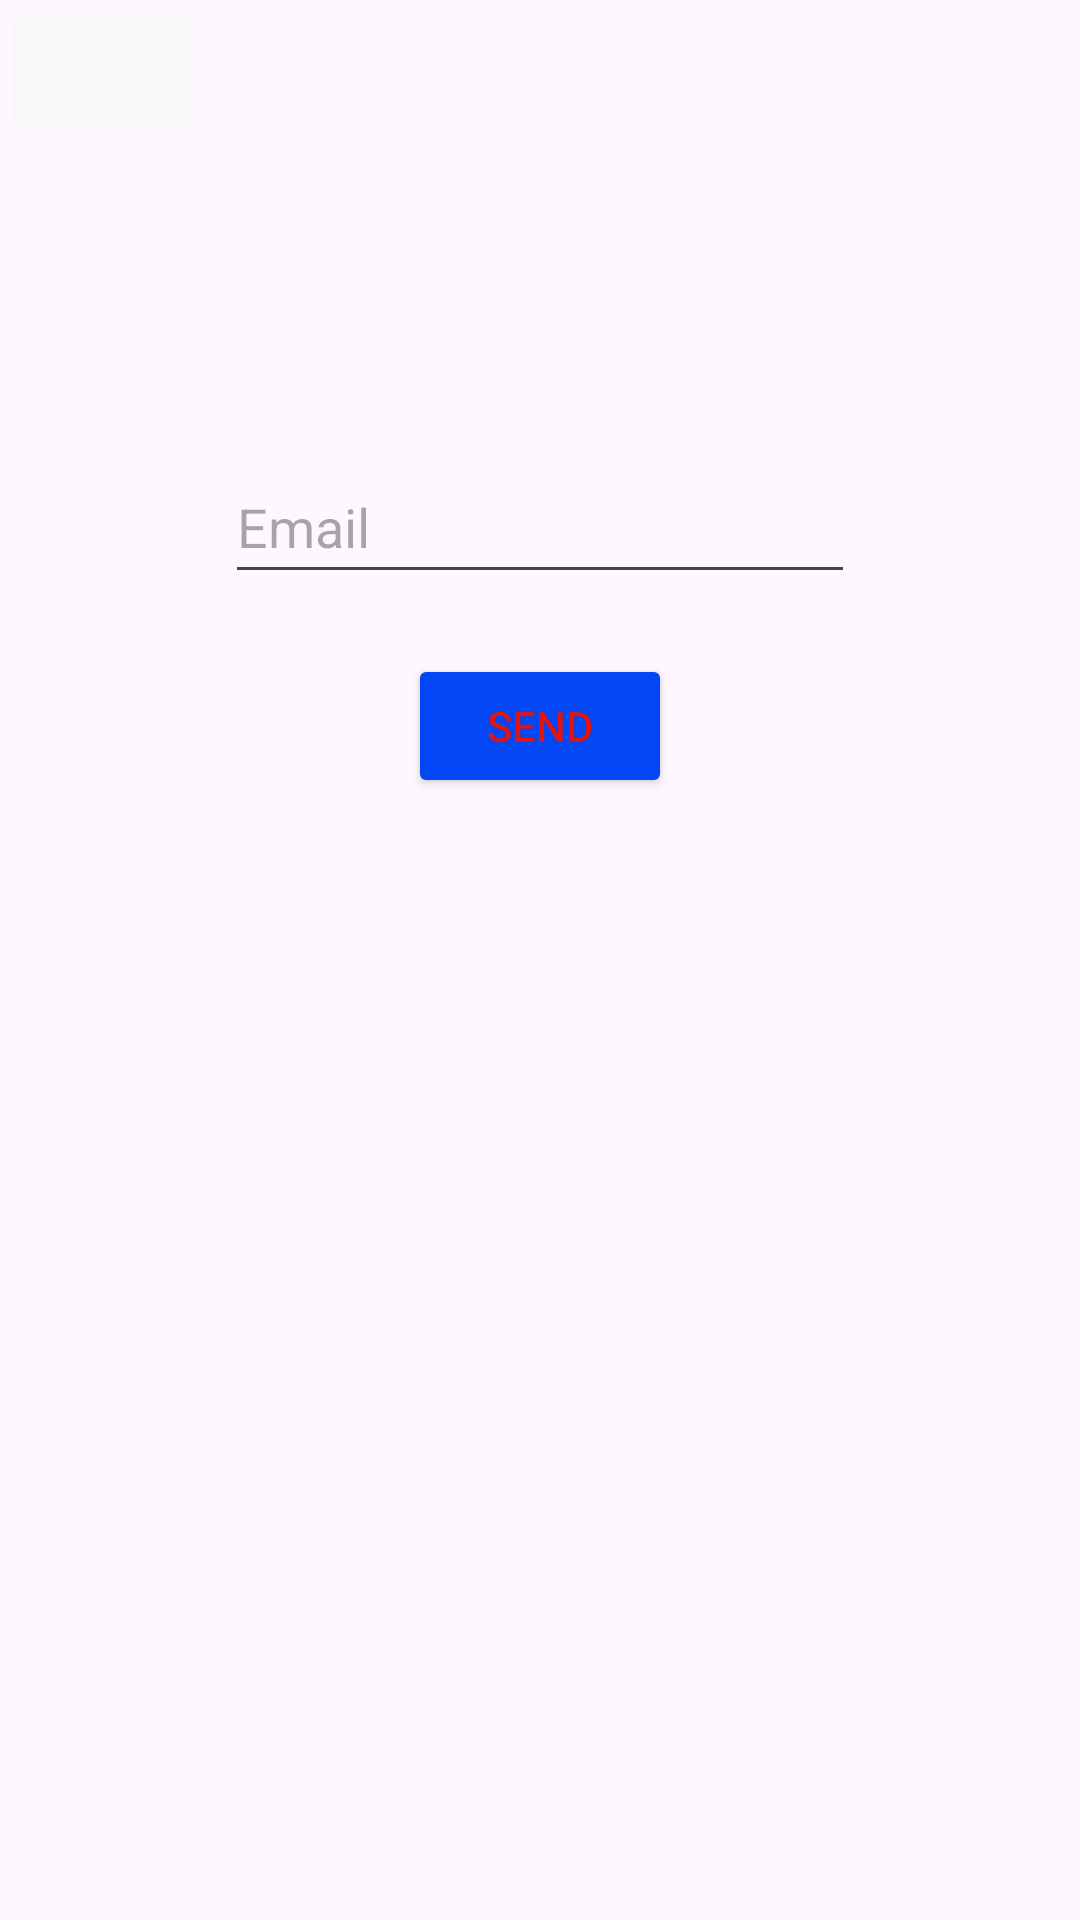

Layout XML and referenced resources for this Android screen:
<!-- AndroidManifest.xml: application theme Theme.Planet -->
<!-- res/layout/forgot_password.xml -->
<?xml version="1.0" encoding="utf-8"?>
<FrameLayout xmlns:android="http://schemas.android.com/apk/res/android"
    xmlns:app="http://schemas.android.com/apk/res-auto"
    xmlns:tools="http://schemas.android.com/tools"
    android:layout_width="match_parent"
    android:layout_height="match_parent"
    tools:context=".ForgotPasswordFragment">

    <androidx.constraintlayout.widget.ConstraintLayout
        android:layout_width="match_parent"
        android:layout_height="match_parent">

        <EditText
            android:id="@+id/etEmailForgot"
            android:layout_width="wrap_content"
            android:layout_height="wrap_content"
            android:layout_marginTop="150dp"
            android:ems="10"
            android:hint="@string/email"
            android:inputType="textEmailAddress"
            android:minHeight="48dp"
            app:layout_constraintEnd_toEndOf="parent"
            app:layout_constraintStart_toStartOf="parent"
            app:layout_constraintTop_toTopOf="parent"
            android:importantForAutofill="no" />

        <Button
            android:id="@+id/btnSendForgot"
            android:layout_width="wrap_content"
            android:layout_height="wrap_content"
            android:layout_marginTop="20dp"
            android:backgroundTint="#0347F4"
            android:text="@string/send"
            android:textColor="#E11313"
            app:layout_constraintEnd_toEndOf="parent"
            app:layout_constraintStart_toStartOf="parent"
            app:layout_constraintTop_toBottomOf="@+id/etEmailForgot" />

        <ImageButton
            android:id="@+id/btnBackSignup"
            android:layout_width="70dp"
            android:layout_height="47dp"
            android:backgroundTint="#F8F8F8"
            android:src="@drawable/baseline_arrow_back_24"
            tools:ignore="MissingConstraints,SpeakableTextPresentCheck,TouchTargetSizeCheck"
            tools:layout_editor_absoluteX="16dp"
            tools:layout_editor_absoluteY="27dp"
            android:contentDescription="@string/todo" />
    </androidx.constraintlayout.widget.ConstraintLayout>
</FrameLayout>
<!-- resources referenced by this layout -->
<resources>
  <string name="email">Email</string>
  <string name="send">Send</string>
  <string name="todo">TODO</string>
  <style name="Theme.Planet" parent="Base.Theme.Planet" />
  <style name="Base.Theme.Planet" parent="Theme.Material3.DayNight.NoActionBar">
          
          
      </style>
</resources>
